Dataset: Fruits And Vegetables Classification (GitHub, Murugeshwari1/nutritional_evaluation_in_regional_fruits_and_vegetables). Classes: preserved, unpreserved.

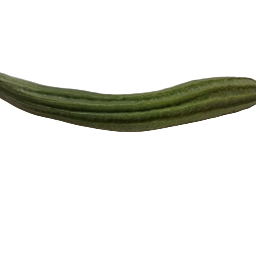
Label: unpreserved

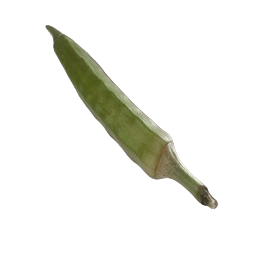
Label: preserved

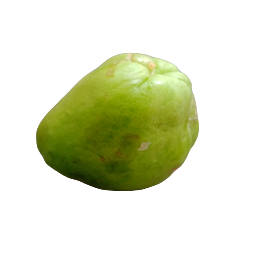
Label: preserved

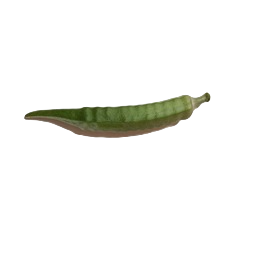
Label: unpreserved

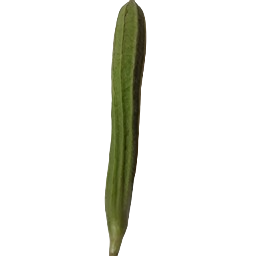
Label: preserved

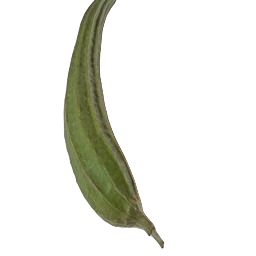
Label: unpreserved
